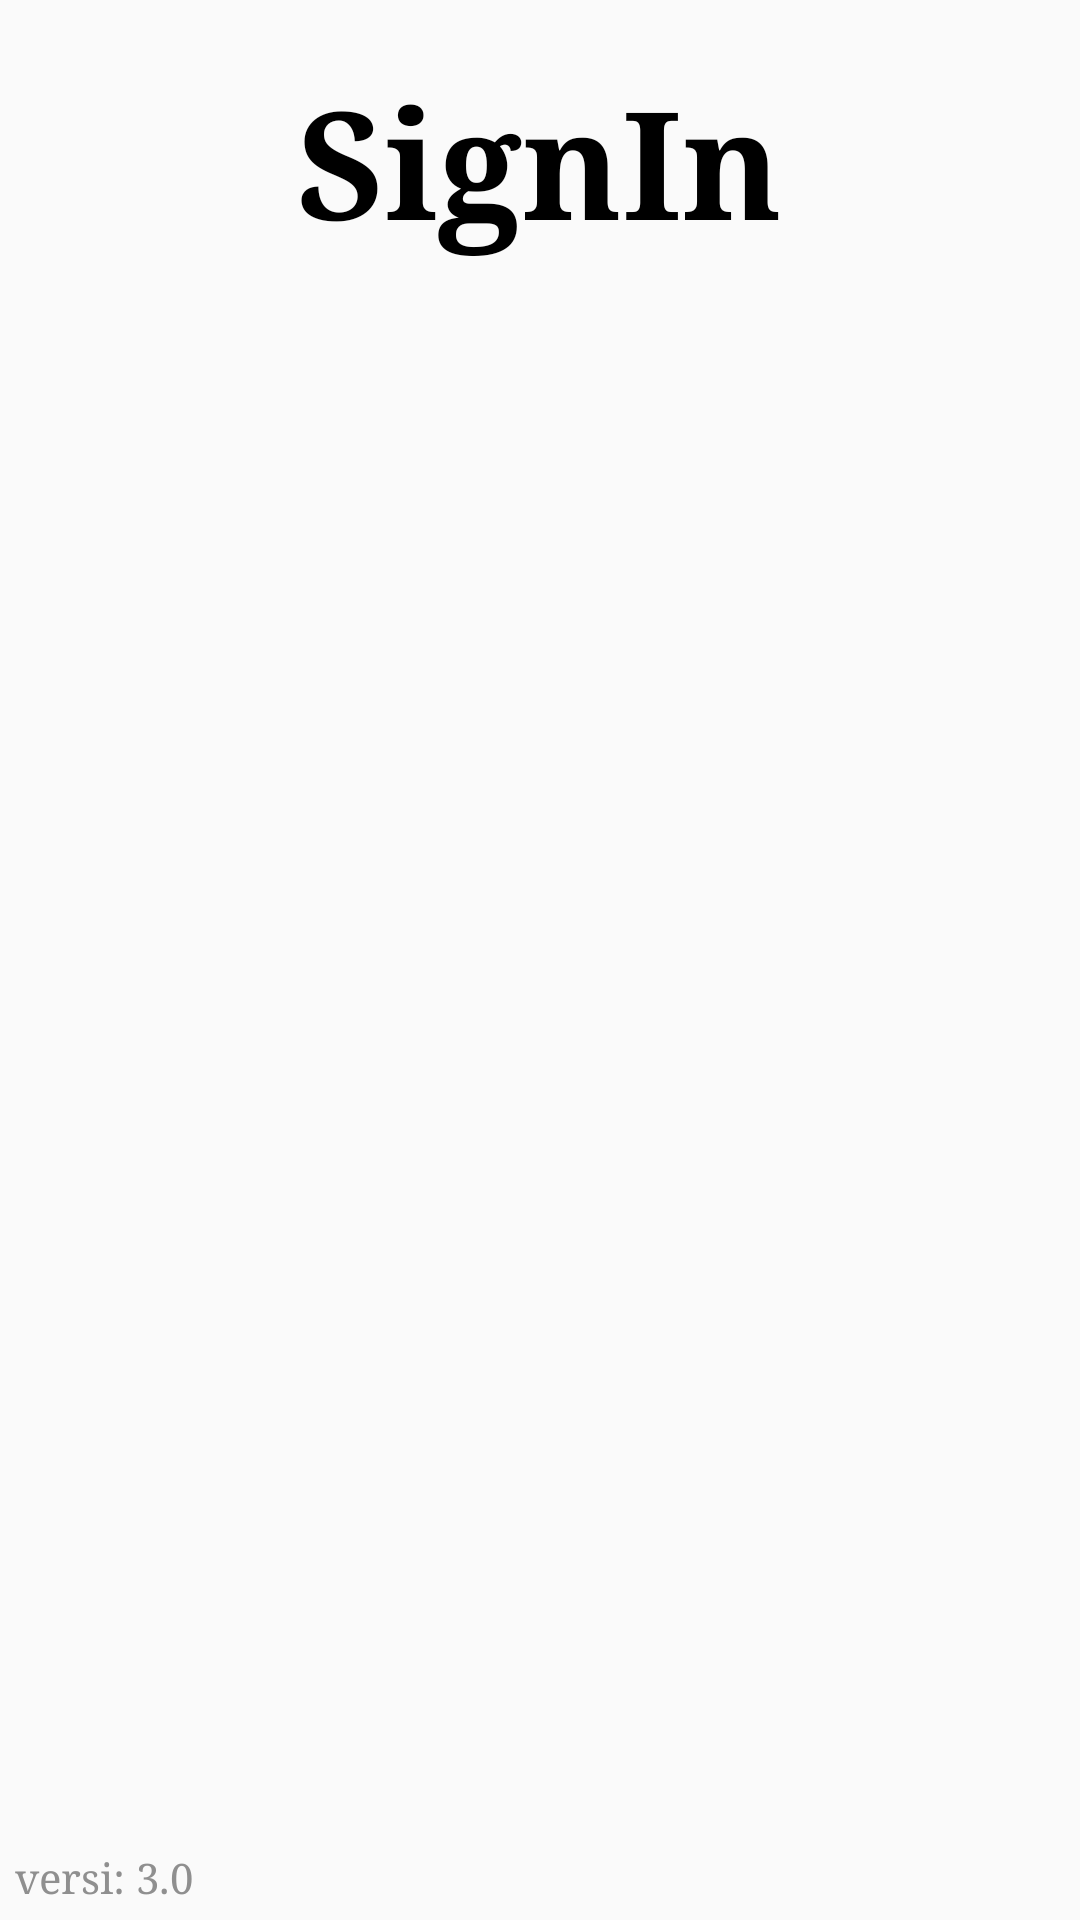

Write the Android layout XML for this screen, with the resource values it uses.
<!-- AndroidManifest.xml: application theme Theme.AppCompat.Light.NoActionBar.FullScreen -->
<!-- res/layout/activity_sign_in.xml -->
<?xml version="1.0" encoding="utf-8"?>
<RelativeLayout
    xmlns:android="http://schemas.android.com/apk/res/android"
    xmlns:app="http://schemas.android.com/apk/res-auto"
    xmlns:tools="http://schemas.android.com/tools"
    android:layout_width="match_parent"
    android:layout_height="match_parent"
    android:background="@drawable/background">

    <TextView
        android:id="@+id/textView1"
        android:layout_width="wrap_content"
        android:layout_height="wrap_content"
        android:text="SignIn"
        android:textSize="50sp"
        android:fontFamily="serif"
        android:textStyle="bold"
        android:textColor="@color/black"
        android:layout_centerHorizontal="true"
        android:layout_marginTop="20dp" />

    <LinearLayout
        android:layout_width="match_parent"
        android:layout_height="wrap_content"
        android:layout_marginStart="220dp"
        android:layout_marginEnd="220dp"
        android:layout_below="@id/textView1"
        android:layout_centerHorizontal="true"
        android:layout_marginTop="20dp"
        android:orientation="vertical">

        <com.google.android.material.textfield.TextInputLayout
            android:layout_width="match_parent"
            android:layout_height="wrap_content">

            <EditText
                android:id="@+id/emailET"
                android:layout_width="match_parent"
                android:layout_height="wrap_content"
                android:fontFamily="serif"
                android:hint="email"
                android:textColorHint="#AEAEAE"
                android:textColor="@color/black"
                android:background="@drawable/background_edit_text"
                android:padding="12dp" />

        </com.google.android.material.textfield.TextInputLayout>

        <com.google.android.material.textfield.TextInputLayout
            android:layout_width="match_parent"
            android:layout_height="wrap_content"
            app:endIconMode="password_toggle">

            <EditText
                android:id="@+id/passwordET"
                android:layout_width="match_parent"
                android:layout_height="wrap_content"
                android:inputType="textPassword"
                android:hint="password"
                android:fontFamily="serif"
                android:textColorHint="#AEAEAE"
                android:textColor="@color/black"
                android:background="@drawable/background_edit_text"
                android:padding="12dp" />

        </com.google.android.material.textfield.TextInputLayout>
        <TextView
            android:id="@+id/textForgotPassword"
            android:layout_width="wrap_content"
            android:layout_height="wrap_content"
            android:text="@string/forgot_password"
            android:fontFamily="serif"
            android:textColor="@color/white"
            android:textSize="18sp"
            android:layout_gravity="end"
            android:layout_marginTop="5dp"/>
        <Button
            android:id="@+id/loginBtn"
            android:layout_width="match_parent"
            android:layout_height="wrap_content"
            android:fontFamily="serif"
            android:layout_marginTop="10dp"
            android:layout_marginStart="100dp"
            android:layout_marginEnd="100dp"
            android:background="@drawable/background_edit_text"
            android:text="Login"

            />
        <LinearLayout
            android:layout_width="wrap_content"
            android:layout_height="wrap_content"
            android:layout_marginTop="5dp"
            android:layout_gravity="center">

            <TextView
                android:layout_width="wrap_content"
                android:fontFamily="serif"
                android:layout_height="wrap_content"
                android:textColor="@color/white"
                android:text="@string/don_t_have_an_account"
                />
            <TextView
                android:id="@+id/signUpTV"
                android:layout_width="wrap_content"
                android:layout_height="wrap_content"
                android:textColor="@color/white"
                android:fontFamily="serif"
                android:textStyle="bold"
                android:textSize="18sp"
                android:text="SignUp"
                />

        </LinearLayout>

    </LinearLayout>

    <TextView
        android:layout_width="wrap_content"
        android:layout_height="wrap_content"
        android:layout_alignParentBottom="true"
        android:layout_marginStart="5dp"
        android:layout_marginTop="5dp"
        android:fontFamily="serif"
        android:layout_marginEnd="5dp"
        android:layout_marginBottom="5dp"
        android:text="@string/versi_1_0"
        android:textColor="#8F8F8F" />

</RelativeLayout>
<!-- resources referenced by this layout -->
<resources>
  <color name="black">#FF000000</color>
  <color name="white">#FFFFFFFF</color>
  <!-- drawable background_edit_text (drawable) -->
  <?xml version="1.0" encoding="utf-8"?>
  <shape xmlns:android="http://schemas.android.com/apk/res/android">
  
      <solid android:color="@color/white"/>
      <corners android:topRightRadius="20dp"
          android:topLeftRadius="20dp"
          android:bottomRightRadius="20dp"
          android:bottomLeftRadius="20dp"
          />
  
  </shape>
  <string name="don_t_have_an_account">belum punya akun?\u0020</string>
  <string name="forgot_password">lupa password?</string>
  <string name="versi_1_0">versi: 3.0</string>
  <style name="Theme.AppCompat.Light.NoActionBar.FullScreen" parent="@style/Theme.AppCompat.Light.NoActionBar">
          <item name="android:windowNoTitle">true</item>
          <item name="android:windowActionBar">false</item>
          <item name="android:windowFullscreen">true</item>
          <item name="android:windowContentOverlay">@null</item>
      </style>
</resources>
